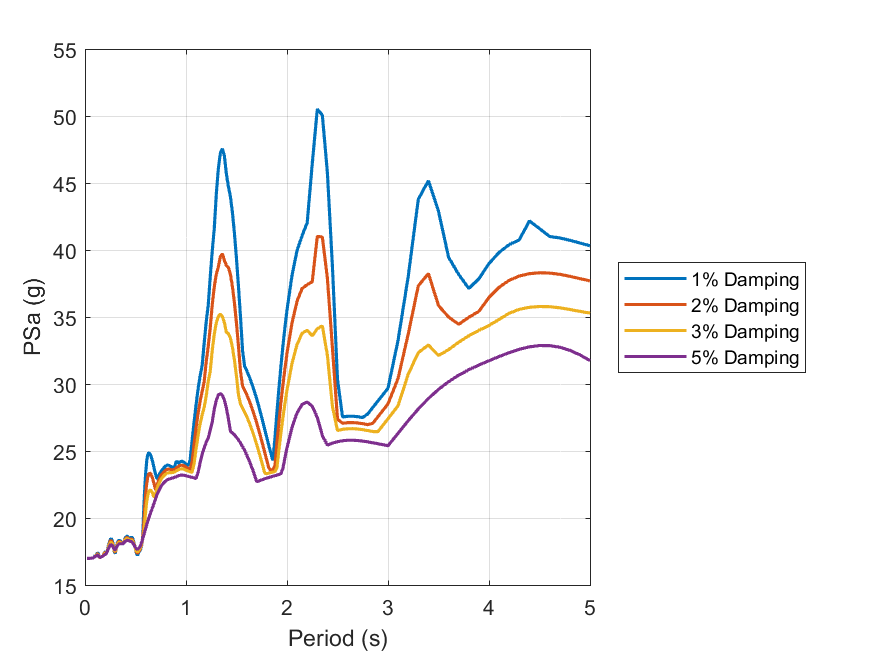

Values plotted in this chart, from the file beside it:
id, period, psa_1, psa_2, psa_3, psa_5
1, 0.01, Inf, Inf, Inf, Inf
2, 0.02, 16.99, 16.99, 16.99, 16.98
3, 0.03, 16.99, 16.98, 16.98, 16.98
4, 0.04, 16.98, 16.98, 16.98, 16.98
5, 0.05, 16.98, 16.98, 16.98, 16.98
6, 0.06, 16.99, 16.99, 16.99, 16.99
7, 0.07, 17, 17, 17, 17
8, 0.08, 17.02, 17.02, 17.02, 17.02
9, 0.09, 17.07, 17.07, 17.07, 17.07
10, 0.1, 17.2, 17.17, 17.16, 17.14
11, 0.11, 17.16, 17.16, 17.16, 17.15
12, 0.12, 17.34, 17.3, 17.27, 17.23
13, 0.13, 17.41, 17.33, 17.28, 17.21
14, 0.14, 17.11, 17.1, 17.09, 17.09
15, 0.15, 17.03, 17.02, 17.02, 17.04
16, 0.16, 17.1, 17.09, 17.08, 17.08
17, 0.17, 17.12, 17.13, 17.13, 17.12
18, 0.18, 17.17, 17.18, 17.18, 17.16
19, 0.19, 17.39, 17.35, 17.31, 17.25
20, 0.2, 17.48, 17.42, 17.37, 17.28
21, 0.21, 17.41, 17.38, 17.35, 17.33
22, 0.22, 17.52, 17.52, 17.5, 17.48
23, 0.23, 17.87, 17.81, 17.76, 17.67
24, 0.24, 18.15, 18.06, 17.98, 17.85
25, 0.25, 18.41, 18.27, 18.15, 17.97
26, 0.26, 18.46, 18.31, 18.19, 18.01
27, 0.27, 18.3, 18.18, 18.08, 17.93
28, 0.28, 17.98, 17.91, 17.85, 17.78
29, 0.29, 17.47, 17.52, 17.56, 17.63
30, 0.3, 17.34, 17.43, 17.51, 17.61
31, 0.31, 17.75, 17.73, 17.73, 17.74
32, 0.32, 18.13, 18.04, 17.97, 17.9
33, 0.33, 18.29, 18.2, 18.12, 18.01
34, 0.34, 18.32, 18.24, 18.18, 18.07
35, 0.35, 18.29, 18.21, 18.16, 18.07
36, 0.36, 18.1, 18.11, 18.1, 18.07
37, 0.37, 18.04, 18.07, 18.08, 18.07
38, 0.38, 18.1, 18.12, 18.13, 18.11
39, 0.39, 18.29, 18.27, 18.24, 18.18
40, 0.4, 18.55, 18.45, 18.37, 18.26
41, 0.41, 18.62, 18.52, 18.44, 18.31
42, 0.42, 18.64, 18.53, 18.45, 18.32
43, 0.43, 18.52, 18.46, 18.4, 18.3
44, 0.44, 18.36, 18.37, 18.35, 18.28
45, 0.45, 18.45, 18.4, 18.35, 18.26
46, 0.46, 18.58, 18.44, 18.35, 18.23
47, 0.47, 18.5, 18.36, 18.27, 18.15
48, 0.48, 18.28, 18.18, 18.12, 18.05
49, 0.49, 18.02, 17.95, 17.92, 17.91
50, 0.5, 17.7, 17.69, 17.71, 17.78
51, 0.51, 17.33, 17.43, 17.52, 17.69
52, 0.52, 17.21, 17.35, 17.47, 17.66
53, 0.53, 17.39, 17.46, 17.54, 17.71
54, 0.54, 17.51, 17.58, 17.66, 17.81
55, 0.55, 17.64, 17.74, 17.83, 17.96
56, 0.56, 17.95, 18.01, 18.07, 18.16
57, 0.57, 18.4, 18.38, 18.37, 18.4
58, 0.58, 20.31, 19.3, 18.71, 18.67
59, 0.59, 21.99, 20.63, 19.54, 18.94
60, 0.6, 23.26, 21.71, 20.45, 19.2
... 130 more rows
